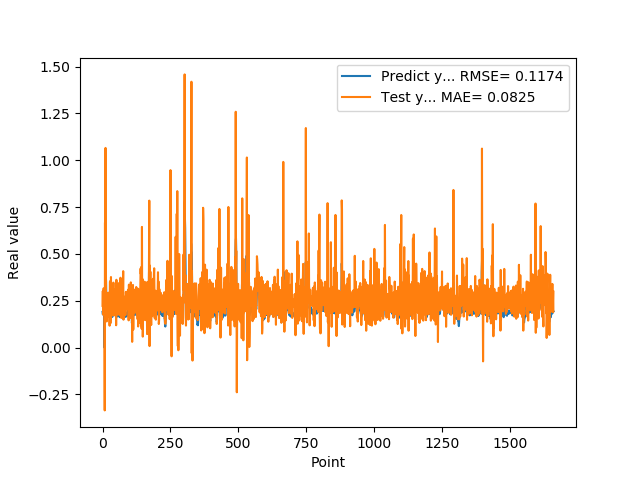

The file beside this chart, header and first rows:
1.905867606399999914e-01, 2.226867553758663243e-01
1.769561022520000082e-01, 3.020037285310469000e-01
1.810430586339999981e-01, 1.766713398411561553e-01
1.955727785830000398e-01, 2.627748419960791448e-01
1.954265981910000005e-01, 3.165949261785478419e-01
2.004670947789999880e-01, 2.481541184272170186e-01
2.029463946819999587e-01, 2.738019523682131418e-01
0.000000000000000000e+00, 2.697511823943490317e-01
1.862521618600000151e-01, -3.351664734942766954e-01
1.862153261900000301e-01, 6.671113891046823730e-01
4.038094580169999670e-01, 2.475101519813166229e-01
4.118085205549999461e-01, 1.065741782050629194e+00
3.743042349819999948e-01, 2.250103081668259897e-01
3.571429848669999685e-01, 2.341576681818987593e-01
2.572054266930000055e-01, 2.946189993417809294e-01
2.409307956699999753e-01, 1.395374043542091380e-01
2.253161966800000249e-01, 2.040857647052164991e-01
1.935185044999999937e-01, 2.085483049825996027e-01
1.787700653079999924e-01, 1.646829777518781790e-01
1.622045934200000150e-01, 2.426806589311898965e-01
1.761920750140000269e-01, 1.732587631122215754e-01
1.883655935530000325e-01, 2.930646201669840911e-01
1.861467957499999548e-01, 2.827172266763707253e-01
1.954913884399999968e-01, 2.339422664278067443e-01
1.954011768099999935e-01, 2.885411765745785062e-01
1.660518944260000185e-01, 2.568792927897224354e-01
1.907722949980000249e-01, 1.169098602214581201e-01
2.156041562559999625e-01, 3.498135144055451451e-01
1.898660957809999716e-01, 3.546843896042328748e-01
1.770474612709999895e-01, 1.298187104027004046e-01
2.001174986360000074e-01, 2.013432537663040756e-01
1.948629021640000125e-01, 3.767470607475464917e-01
1.922753006219999894e-01, 2.140528931787206990e-01
1.779100298880000042e-01, 2.434615303711350764e-01
1.810636967419999854e-01, 2.043766907299617297e-01
1.680064052340000114e-01, 2.524037682188806642e-01
1.635809391740000174e-01, 1.715969870404120412e-01
1.706920862200000111e-01, 2.209843581101600118e-01
1.916799396280000345e-01, 2.874156575614534304e-01
2.085516005749999957e-01, 2.800224764277132183e-01
2.058236002919999752e-01, 3.468407801477264574e-01
1.828240007160000513e-01, 2.473211855691452576e-01
1.857409924269999846e-01, 1.713173647784299591e-01
1.775099337099999841e-01, 2.571565614557938528e-01
1.752161234619999952e-01, 2.079085404243111446e-01
1.971126049759999999e-01, 2.386395726527677230e-01
1.845117062330000057e-01, 3.107236619339163730e-01
1.984785944219999987e-01, 2.067922437297365357e-01
2.143009155989999692e-01, 3.116854897691536119e-01
1.841159015890000139e-01, 3.116893411202255604e-01
2.104043960570000094e-01, 1.191682379561126714e-01
2.032361328599999739e-01, 3.620561900816424150e-01
2.088565975429999833e-01, 2.722102441872353285e-01
1.960448026660000231e-01, 2.767161810284690104e-01
1.900728046889999523e-01, 1.841440731191784086e-01
1.658952832220000062e-01, 2.336638717921768471e-01
1.872539073229999851e-01, 1.763949267373684515e-01
1.852532625200000171e-01, 2.909732030622622090e-01
1.799222826959999966e-01, 2.360628877314554785e-01
2.012764066460000223e-01, 2.423938656773667044e-01
1.978618204589999985e-01, 3.439433851700994249e-01
... 1,599 more rows
